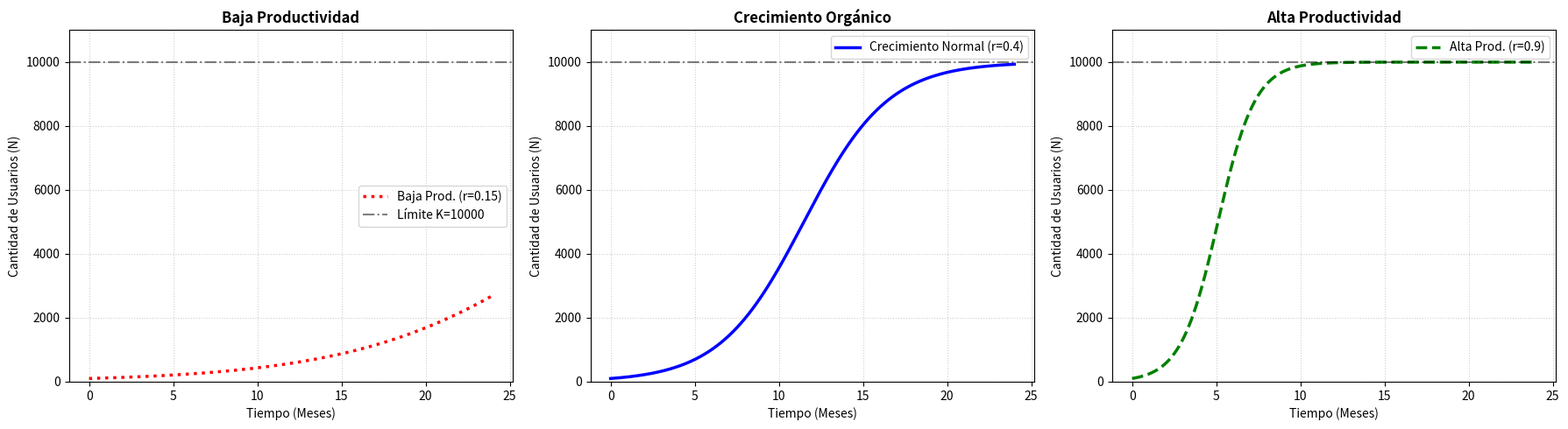

Recreate this plot in Python.
import numpy as np
import matplotlib.pyplot as plt

# =============================================================================
# PASO 2: DEFINIR LOS DATOS INICIALES DE NUESTRO PROBLEMA (PARÁMETROS)
# =============================================================================
N0 = 100       # Usuarios iniciales el Día 0
K = 10000      # Capacidad máxima del servidor
t = np.linspace(0, 24, 500)  # Tiempo de simulación: 24 meses (2 años)

# Las 3 tasas de crecimiento que definen cada comportamiento
r_baja = 0.15   # Caso de Baja Productividad (Estancamiento)
r_base = 0.40   # Caso de Crecimiento Normal (Orgánico)
r_alta = 0.90   # Caso de Alta Productividad (Viralización)

# =============================================================================
# PASO 3: PROGRAMAR LA FÓRMULA MATEMÁTICA LOGÍSTICA
# =============================================================================
def solucion_logistica(t, N0, K, r):
    numerator = K * N0
    denominator = N0 + (K - N0) * np.exp(-r * t)
    return numerator / denominator

# =============================================================================
# PASO 4: CALCULAR LOS RESULTADOS USANDO LA FUNCIÓN
# =============================================================================
usuarios_baja = solucion_logistica(t, N0, K, r_baja)
usuarios_base = solucion_logistica(t, N0, K, r_base)
usuarios_alta = solucion_logistica(t, N0, K, r_alta)

# =============================================================================
# PASO 5: DIBUJAR LOS 3 GRÁFICOS INDEPENDIENTES (REQUISITO REGLAMENTARIO)
# =============================================================================
# Creamos una ventana ancha (18 pulgadas) para que quepan los 3 gráficos en una fila
plt.figure(figsize=(18, 5))

# --- GRÁFICO 1: CASO BAJA PRODUCTIVIDAD (IZQUIERDA) ---
# Subplot: 1 fila, 3 columnas, posición 1
plt.subplot(1, 3, 1)
plt.plot(t, usuarios_baja, color='red', linestyle=':', linewidth=2.5, label=f'Baja Prod. (r={r_baja})')
plt.axhline(y=K, color='black', linestyle='-.', alpha=0.5, label=f'Límite K={K}')
plt.title('Baja Productividad', fontsize=12, fontweight='bold')
plt.xlabel('Tiempo (Meses)')
plt.ylabel('Cantidad de Usuarios (N)')
plt.ylim(0, 11000)  # Mantiene la misma escala visual en todos los gráficos
plt.grid(True, linestyle=':', alpha=0.6)
plt.legend()

# --- GRÁFICO 2: CASO CRECIMIENTO NORMAL (CENTRO) ---
# Subplot: 1 fila, 3 columnas, posición 2
plt.subplot(1, 3, 2)
plt.plot(t, usuarios_base, color='blue', linestyle='-', linewidth=2.5, label=f'Crecimiento Normal (r={r_base})')
plt.axhline(y=K, color='black', linestyle='-.', alpha=0.5)
plt.title('Crecimiento Orgánico', fontsize=12, fontweight='bold')
plt.xlabel('Tiempo (Meses)')
plt.ylabel('Cantidad de Usuarios (N)')
plt.ylim(0, 11000)
plt.grid(True, linestyle=':', alpha=0.6)
plt.legend()

# --- GRÁFICO 3: CASO ALTA PRODUCTIVIDAD (DERECHA) ---
# Subplot: 1 fila, 3 columnas, posición 3
plt.subplot(1, 3, 3)
plt.plot(t, usuarios_alta, color='green', linestyle='--', linewidth=2.5, label=f'Alta Prod. (r={r_alta})')
plt.axhline(y=K, color='black', linestyle='-.', alpha=0.5)
plt.title('Alta Productividad', fontsize=12, fontweight='bold')
plt.xlabel('Tiempo (Meses)')
plt.ylabel('Cantidad de Usuarios (N)')
plt.ylim(0, 11000)
plt.grid(True, linestyle=':', alpha=0.6)
plt.legend()

# Ajusta el espaciado para que no se superpongan los textos de los ejes
plt.tight_layout()

# Mostrar la ventana con las 3 gráficas independientes
plt.show()
